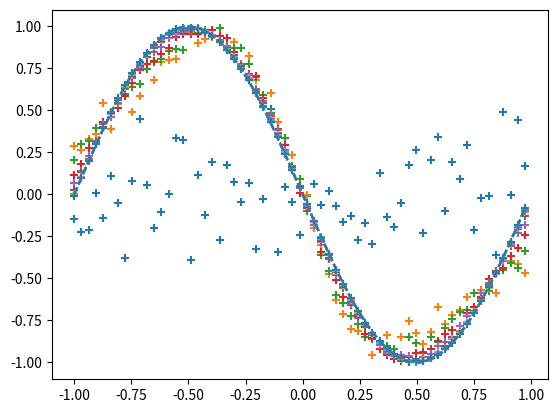

Source code (Python):
import numpy as np
import matplotlib.pyplot as plt

#入力と正解の用意
input_data = np.arange(0, np.pi*2, 0.1) #入力
correct_data = np.sin(input_data) #正解
input_data = (input_data - np.pi)/np.pi #入力を-1.0〜1.0の範囲に収める
n_data = len(correct_data) #データ数

#各設定値
n_in = 1 #入力層のニューロン数
n_mid = 3 #中間層のニューロン数
n_out = 1 #出力層のニューロン数

#重みとバイアスの広がり具合
wb_width = 0.01 
eta = 0.1 #学習係数
epoch = 2001
interval = 200 #経過の表示間隔

#出力層
class OutputLayer:
    def __init__(self,n_upper,n):
        #重みとバイアスの初期化
        self.w = wb_width * np.random.random((n_upper,n)) #重み（行列）
        self.b = wb_width * np.random.random(n) #バイアス（ベクトル）
    
    #順伝番
    def forward(self,x):
        self.x = x
        u = np.dot(x,self.w) + self.b
        self.y = u #恒等関数
    
    #逆伝播
    def backward(self,t):
        delta = self.y - t
        
        self.grad_w = np.dot(self.x.T,delta)
        self.grad_b = np.sum(delta,axis=0)
        
        self.grad_x = np.dot(delta,self.w.T)
        
    def update(self,eta):
        self.w -= eta * self.grad_w
        self.b -= eta * self.grad_b

#中間層
class MiddleLayer:
    #初期化
    def __init__(self,n_upper,n):
        self.w = wb_width * np.random.random((n_upper,n)) #重み（行列）
        self.b = wb_width * np.random.random(n) #バイアス（ベクトル）
    
    #順伝番
    def forward(self,x):
        self.x = x
        u = np.dot(x,self.w) + self.b
        self.y = 1/(1+np.exp(-u)) #シグモイド関数
    
    #逆伝播
    def backward(self,grad_y):
        delta = grad_y * (1-self.y)*self.y #シグモイド関数の微分
        
        self.grad_w = np.dot(self.x.T,delta)
        self.grad_b = np.sum(delta,axis=0)
        
        self.grad_x = np.dot(delta,self.w.T)

    def update(self,eta):
        self.w -= eta * self.grad_w
        self.b -= eta * self.grad_b

#各層の初期化
middle_layer = MiddleLayer(n_in,n_mid)
output_layer = OutputLayer(n_mid,n_out)

#学習
def train(x,t):
    for i in range(epoch):
        
        #インデックスをシャッフル
        index_random = np.arange(n_data)
        np.random.shuffle(index_random)
        
        #結果の表示用
        total_error = 0
        plot_x = []
        plot_y = []
        
        #ここから学習
        for idx in index_random:
            
            x = input_data[idx:idx+1] #入力
            t = correct_data[idx:idx+1] #正解
            
            #順伝播
            middle_layer.forward(x.reshape(1,1)) #入力を行列に変換
            output_layer.forward(middle_layer.y)
            
            #逆伝播
            output_layer.backward(t.reshape(1,1)) #正解を行列に変換
            middle_layer.backward(output_layer.grad_x)
            
            #重みとバイアスの更新
            middle_layer.update(eta)
            output_layer.update(eta)
            
            if i%interval == 0:
                
                y = output_layer.y.reshape(-1) #行列をベクトルに戻す
                
                #二乗和誤差の計算
                total_error += 1.0/2.0*np.sum(np.square(y-t)) 
                
                #出力の記録
                plot_x.append(x)
                plot_y.append(y)
            
        if i%interval == 0:
                
                #出力のグラフ表示
                plt.plot(input_data,correct_data,linestyle='dashed')
                plt.scatter(plot_x,plot_y,marker='+')
                plt.show()
                
                #エポック数と誤差の表示
                print('Epoch:'+str(i)+'/'+str(epoch), 'Error:'+str(total_error/n_data))
                     
#メイン関数
def main():
    # メインの処理を記述する
    train(input_data,correct_data)

# スクリプトが直接実行された場合にのみ main 関数を実行する
if __name__ == "__main__":
    main()